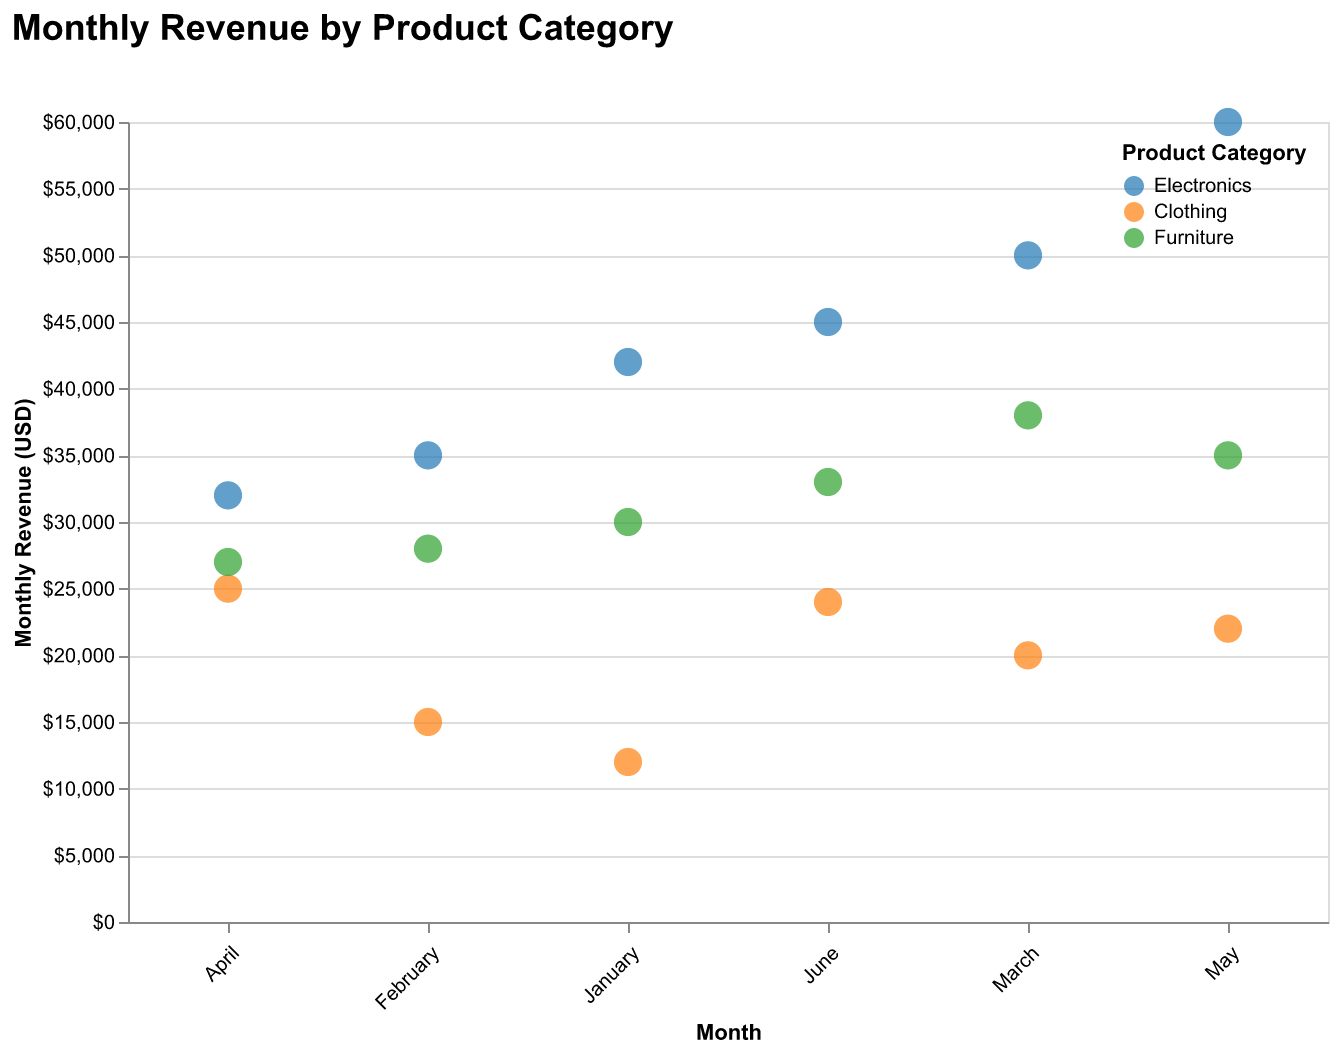

The data file committed next to this chart (first rows):
Month, Revenue, Category
January, 42000, Electronics
February, 35000, Electronics
March, 50000, Electronics
April, 32000, Electronics
May, 60000, Electronics
June, 45000, Electronics
January, 12000, Clothing
February, 15000, Clothing
March, 20000, Clothing
April, 25000, Clothing
May, 22000, Clothing
June, 24000, Clothing
January, 30000, Furniture
February, 28000, Furniture
March, 38000, Furniture
April, 27000, Furniture
May, 35000, Furniture
June, 33000, Furniture
